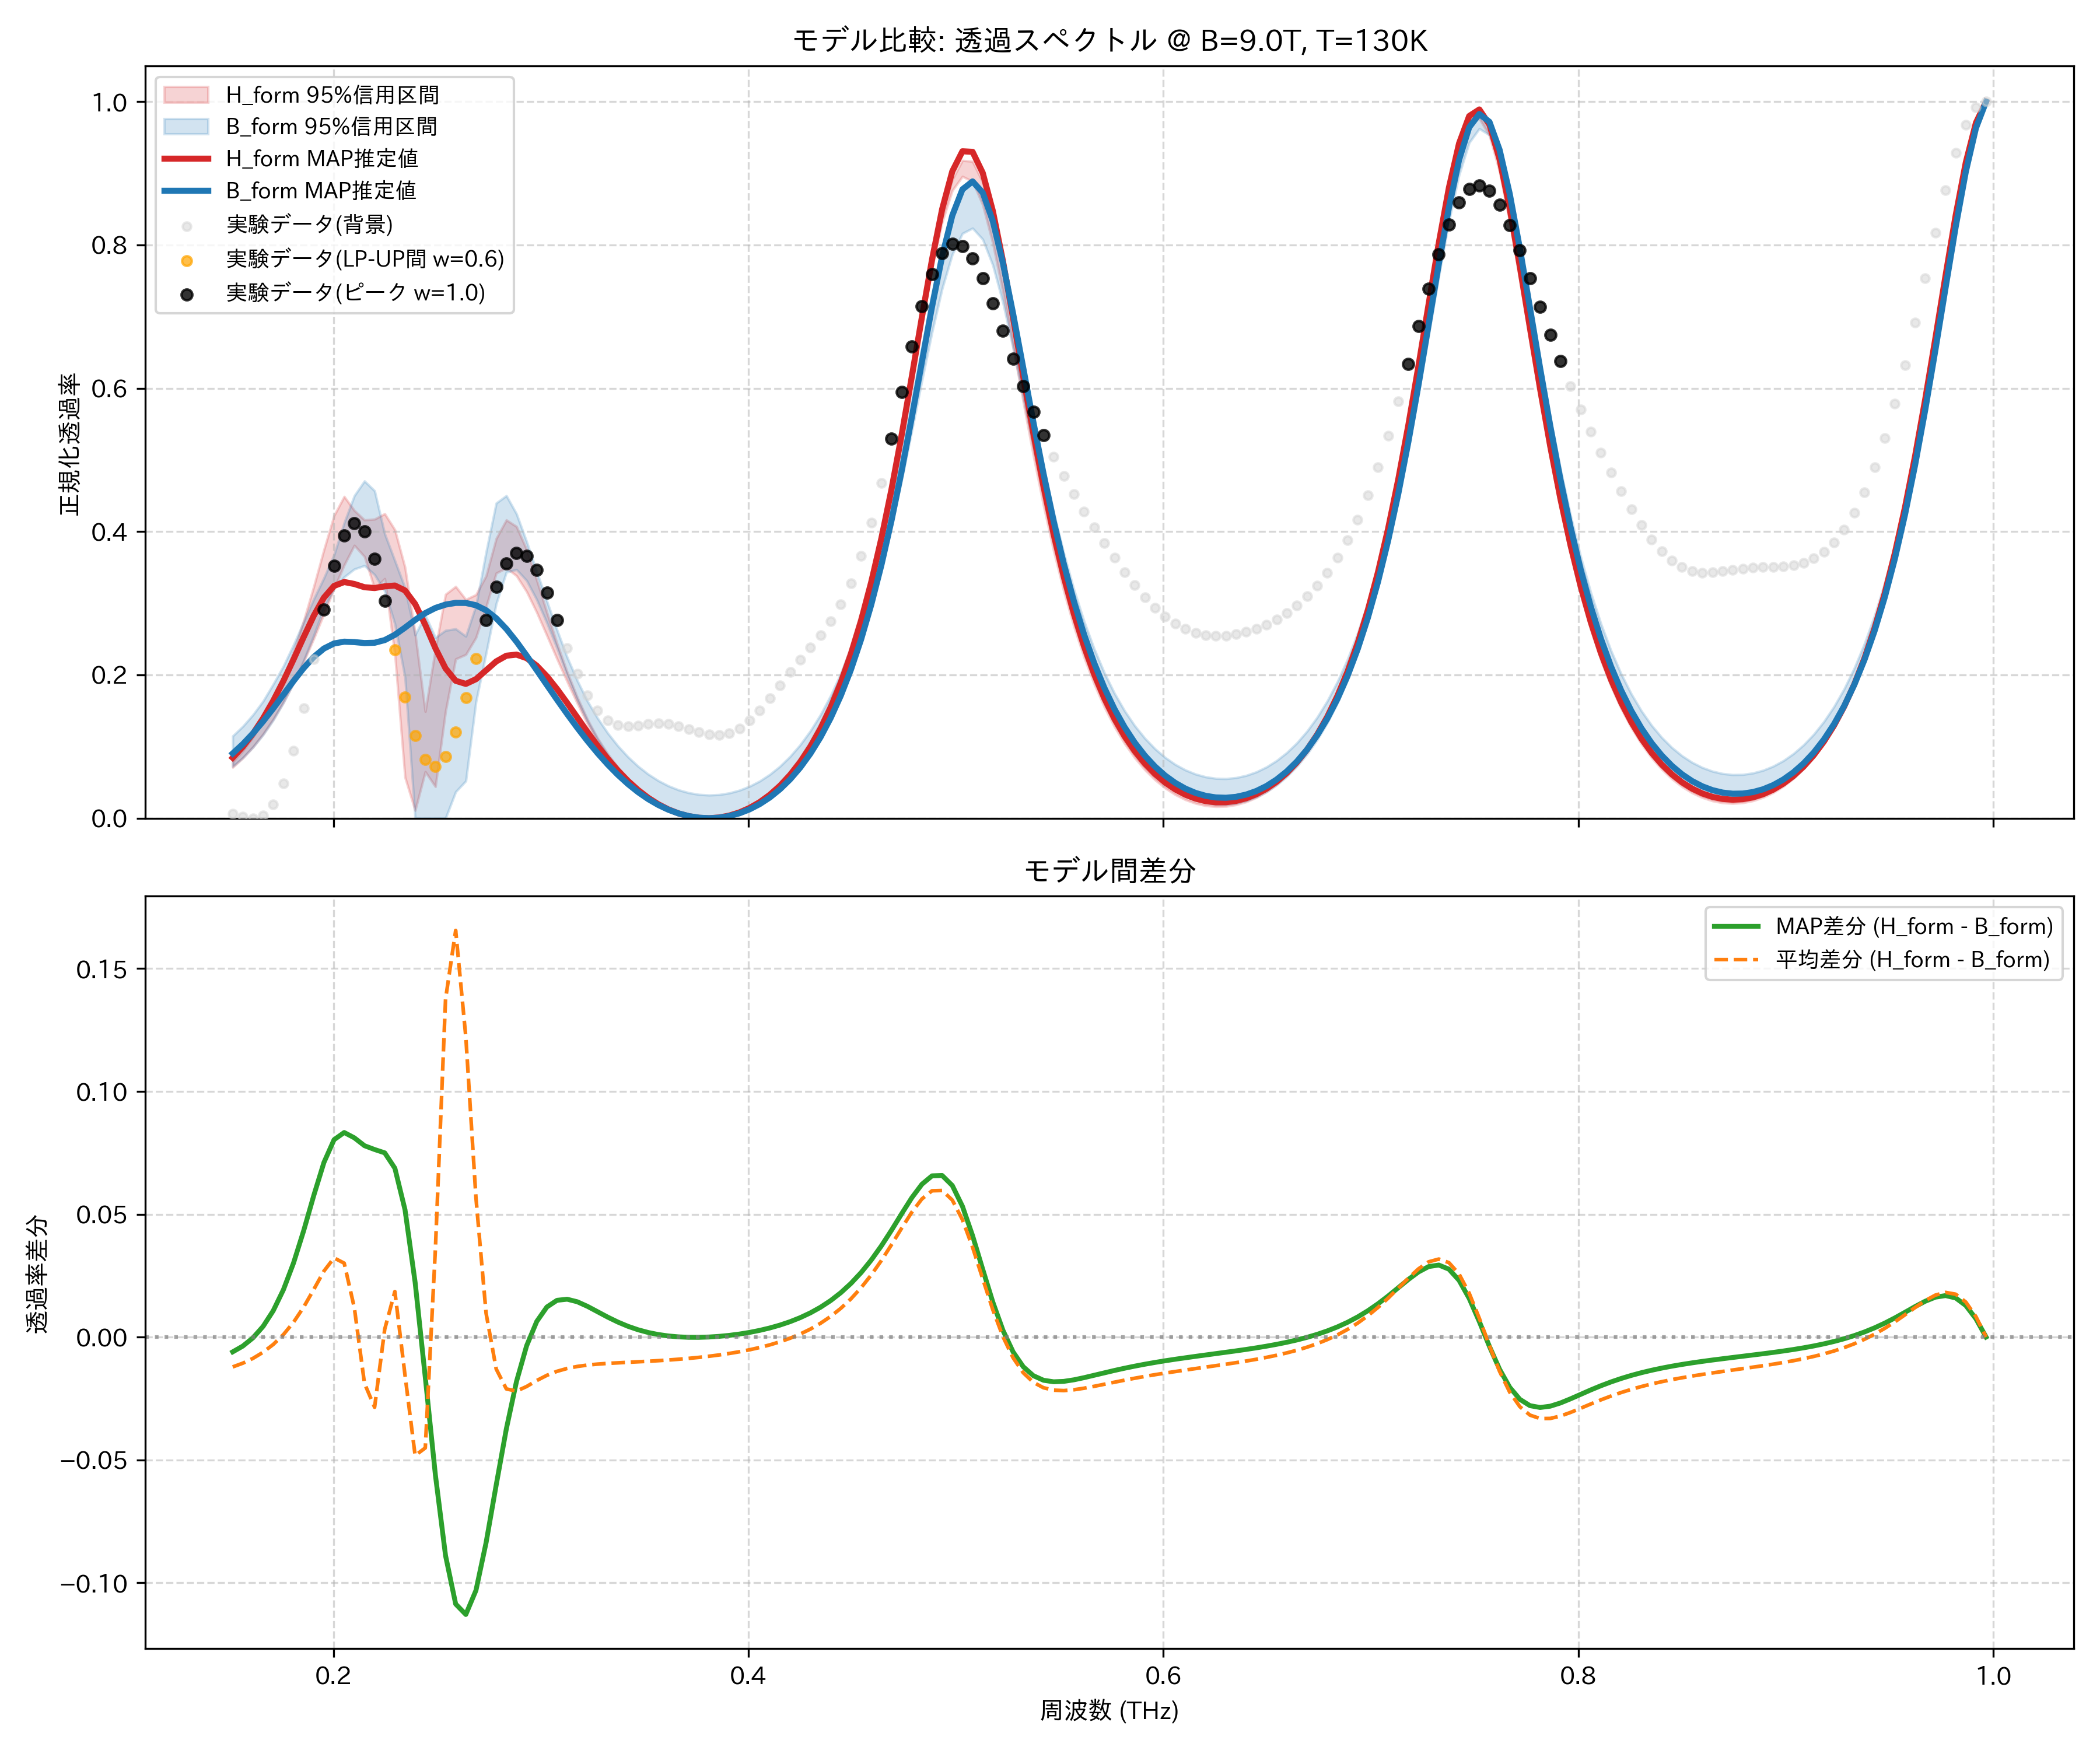

Values plotted in this chart, from the file beside it:
frequency_thz, H_form_mean, H_form_map, H_form_lower_95, H_form_upper_95, B_form_mean, B_form_map, B_form_lower_95, B_form_upper_95, observed_normalized
0.1514, 0.07572, 0.08435, 0.07102, 0.07834, 0.08789, 0.0904, 0.07239, 0.1147, 0.006453
0.1563, 0.09062, 0.09976, 0.08403, 0.09403, 0.1013, 0.1034, 0.08444, 0.1282, 0.00244
0.1612, 0.1085, 0.1181, 0.09944, 0.113, 0.1172, 0.1184, 0.09901, 0.1444, 0.0
0.1661, 0.1298, 0.1395, 0.1175, 0.1358, 0.136, 0.1351, 0.1164, 0.1634, 0.003914
0.171, 0.1547, 0.164, 0.1382, 0.163, 0.1577, 0.1533, 0.1369, 0.187, 0.01898
0.1759, 0.1835, 0.1916, 0.1619, 0.195, 0.1825, 0.1723, 0.161, 0.2122, 0.04869
0.1808, 0.2165, 0.2216, 0.1886, 0.2325, 0.2105, 0.1915, 0.1887, 0.2419, 0.09421
0.1856, 0.2536, 0.2527, 0.2183, 0.2754, 0.2414, 0.2095, 0.2201, 0.2738, 0.1537
0.1905, 0.2939, 0.2827, 0.2507, 0.3234, 0.2746, 0.2251, 0.255, 0.3058, 0.222
0.1954, 0.3358, 0.3079, 0.285, 0.3747, 0.3089, 0.2368, 0.2932, 0.3352, 0.2914
0.2003, 0.3748, 0.3242, 0.3204, 0.4223, 0.3426, 0.2439, 0.3204, 0.3676, 0.352
0.2052, 0.403, 0.3296, 0.3533, 0.4489, 0.3729, 0.2464, 0.3367, 0.4122, 0.3946
0.2101, 0.4078, 0.3269, 0.3807, 0.4295, 0.3959, 0.2458, 0.3476, 0.45, 0.4116
0.2149, 0.3874, 0.3224, 0.365, 0.4162, 0.4063, 0.2445, 0.3525, 0.4706, 0.4
0.2198, 0.3687, 0.3212, 0.3205, 0.4173, 0.3973, 0.2449, 0.3398, 0.4569, 0.3616
0.2247, 0.3671, 0.3236, 0.3343, 0.4249, 0.3639, 0.2486, 0.3169, 0.3969, 0.3032
0.2296, 0.3276, 0.3247, 0.2289, 0.4025, 0.3091, 0.256, 0.2713, 0.3593, 0.2352
0.2345, 0.232, 0.3178, 0.05703, 0.3501, 0.2475, 0.266, 0.1967, 0.3216, 0.1692
0.2394, 0.1392, 0.2989, 0.01091, 0.2582, 0.1875, 0.2767, 0.0, 0.2558, 0.1157
0.2443, 0.1038, 0.2698, 0.06484, 0.149, 0.1489, 0.2862, 0.0, 0.2833, 0.08215
0.2491, 0.1729, 0.2372, 0.04406, 0.2359, 0.1369, 0.2934, 0.0, 0.2521, 0.07239
0.254, 0.2614, 0.2091, 0.1491, 0.3124, 0.1238, 0.2981, 0.0, 0.2621, 0.08618
0.2589, 0.2833, 0.1918, 0.2222, 0.3233, 0.1178, 0.3005, 0.03687, 0.2642, 0.12
0.2638, 0.2697, 0.1874, 0.2284, 0.3052, 0.1475, 0.3004, 0.05197, 0.2539, 0.168
0.2687, 0.2768, 0.194, 0.252, 0.3119, 0.2201, 0.2972, 0.1624, 0.2965, 0.2229
0.2736, 0.317, 0.2064, 0.2949, 0.3382, 0.3073, 0.2902, 0.2302, 0.3714, 0.2769
0.2785, 0.3609, 0.2188, 0.342, 0.3903, 0.374, 0.279, 0.2994, 0.4398, 0.3229
0.2833, 0.3815, 0.2268, 0.3492, 0.4162, 0.4027, 0.2642, 0.3432, 0.4501, 0.3551
0.2882, 0.3743, 0.2283, 0.3383, 0.4071, 0.3963, 0.2465, 0.347, 0.4248, 0.3698
0.2931, 0.3475, 0.2234, 0.3162, 0.375, 0.3676, 0.2269, 0.3316, 0.3861, 0.3664
0.298, 0.3109, 0.2129, 0.2871, 0.3324, 0.3286, 0.2065, 0.3049, 0.3442, 0.3466
0.3029, 0.2713, 0.1981, 0.2549, 0.2872, 0.2868, 0.1859, 0.2726, 0.3028, 0.3149
0.3078, 0.2324, 0.1803, 0.2222, 0.2437, 0.2464, 0.1654, 0.2373, 0.2628, 0.2765
0.3127, 0.1962, 0.1608, 0.1907, 0.204, 0.209, 0.1454, 0.1992, 0.2246, 0.2371
0.3175, 0.1636, 0.1406, 0.1603, 0.1688, 0.1756, 0.1262, 0.1651, 0.192, 0.2012
0.3224, 0.1346, 0.1204, 0.1317, 0.138, 0.146, 0.1079, 0.1354, 0.1635, 0.1719
0.3273, 0.1092, 0.1011, 0.1066, 0.1117, 0.1203, 0.09082, 0.1097, 0.1397, 0.1504
0.3322, 0.08725, 0.08309, 0.08487, 0.08997, 0.098, 0.075, 0.08769, 0.1188, 0.1368
0.3371, 0.06835, 0.06669, 0.06626, 0.07113, 0.07885, 0.06061, 0.06887, 0.101, 0.1301
0.342, 0.05224, 0.05209, 0.05047, 0.05489, 0.06254, 0.04773, 0.05289, 0.0856, 0.1283
0.3468, 0.03868, 0.03935, 0.03721, 0.04107, 0.04878, 0.03641, 0.03944, 0.07247, 0.1294
0.3517, 0.02744, 0.02849, 0.02623, 0.0295, 0.03731, 0.02665, 0.02829, 0.06144, 0.1313
0.3566, 0.01831, 0.01945, 0.01737, 0.02002, 0.02794, 0.01845, 0.01921, 0.05234, 0.1323
0.3615, 0.01113, 0.0122, 0.01041, 0.0125, 0.02049, 0.01178, 0.01201, 0.04506, 0.1315
0.3664, 0.005794, 0.006677, 0.005268, 0.006804, 0.01485, 0.00662, 0.006567, 0.03947, 0.1286
0.3713, 0.002194, 0.002821, 0.001853, 0.00286, 0.01089, 0.002942, 0.002791, 0.03552, 0.1244
0.3762, 0.0002728, 0.0006009, 0.0001049, 0.0006027, 0.008567, 0.0007356, 0.0006099, 0.03312, 0.1199
0.381, 0.0, 0.0, 0.0, 0.0, 0.007832, 0.0, 0.0, 0.03227, 0.1166
0.3859, 0.001375, 0.001025, 0.001046, 0.00154, 0.008678, 0.0007528, 0.0008569, 0.03295, 0.1158
0.3908, 0.004429, 0.003707, 0.003768, 0.004759, 0.01113, 0.003032, 0.003329, 0.03518, 0.1185
0.3957, 0.009223, 0.008108, 0.008226, 0.009725, 0.01522, 0.006897, 0.007404, 0.03901, 0.1253
0.4006, 0.01585, 0.01432, 0.01451, 0.01654, 0.02105, 0.01244, 0.01317, 0.04453, 0.1362
0.4055, 0.02445, 0.02247, 0.02275, 0.02534, 0.02872, 0.01977, 0.02075, 0.05184, 0.1506
0.4104, 0.0352, 0.03274, 0.03309, 0.03629, 0.03839, 0.02905, 0.03028, 0.0611, 0.1675
0.4152, 0.0483, 0.04533, 0.04578, 0.04963, 0.05025, 0.04047, 0.04194, 0.07248, 0.1857
0.4201, 0.06404, 0.06051, 0.06106, 0.06563, 0.06452, 0.05426, 0.05596, 0.08623, 0.204
0.425, 0.08273, 0.07862, 0.07922, 0.08461, 0.08151, 0.07072, 0.07261, 0.1026, 0.2215
0.4299, 0.1048, 0.1, 0.1007, 0.107, 0.1015, 0.0902, 0.09222, 0.1219, 0.2384
0.4348, 0.1306, 0.1252, 0.1259, 0.1332, 0.125, 0.1131, 0.1152, 0.1446, 0.2556
0.4397, 0.1608, 0.1547, 0.1554, 0.1638, 0.1524, 0.1399, 0.1419, 0.1712, 0.2748
... 114 more rows
